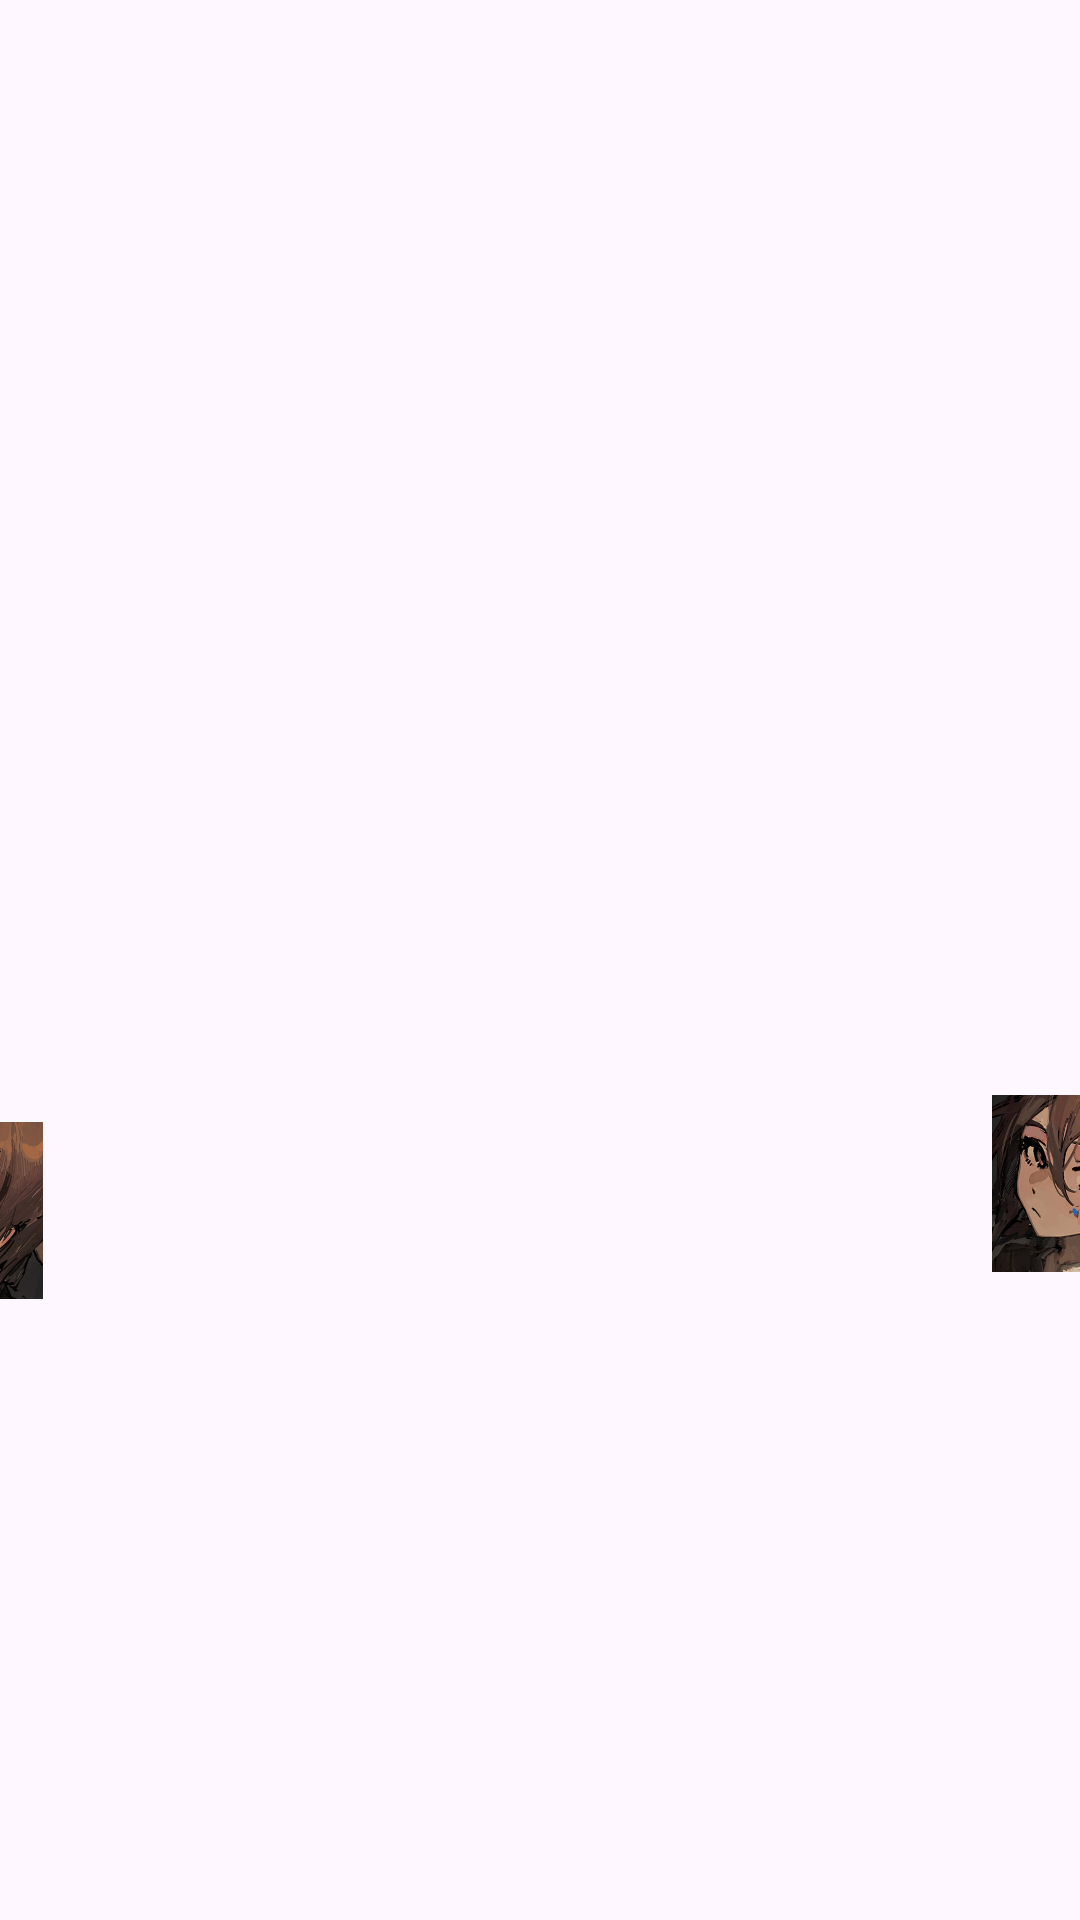

Write the Android layout XML for this screen, with the resource values it uses.
<!-- AndroidManifest.xml: application theme Theme.Pr31 -->
<!-- res/layout/activity_swipes.xml -->
<?xml version="1.0" encoding="utf-8"?>
<RelativeLayout xmlns:android="http://schemas.android.com/apk/res/android"
    xmlns:app="http://schemas.android.com/apk/res-auto"
    xmlns:tools="http://schemas.android.com/tools"
    android:layout_width="match_parent"
    android:layout_height="match_parent"
    tools:context=".SwipesActivity">



    <TextView
        android:layout_width="313dp"
        android:layout_height="wrap_content"
        android:layout_alignParentStart="true"
        android:layout_alignParentTop="true"
        android:layout_alignParentEnd="true"
        android:layout_alignParentBottom="true"
        android:layout_marginStart="53dp"
        android:layout_marginTop="192dp"
        android:layout_marginEnd="45dp"
        android:layout_marginBottom="472dp"
        android:text="свайпы свайпятся"
        android:textAlignment="center"
        android:textColor="@color/black"
        android:textSize="30dp"
        app:layout_constraintBottom_toBottomOf="parent"
        app:layout_constraintEnd_toEndOf="parent"
        app:layout_constraintStart_toStartOf="parent"
        app:layout_constraintTop_toTopOf="parent"
        app:layout_constraintVertical_bias="0.224"
        tools:ignore="MissingConstraints" />

    <ImageView
        android:id="@+id/imagebun"
        android:layout_width="150dp"
        android:layout_height="150dp"
        android:layout_alignParentStart="true"
        android:layout_alignParentTop="true"
        android:layout_alignParentEnd="true"
        android:layout_alignParentBottom="true"
        android:layout_marginStart="311dp"
        android:layout_marginTop="365dp"
        android:layout_marginEnd="-50dp"
        android:layout_marginBottom="216dp"
        android:src="@drawable/image"
        app:layout_constraintBottom_toBottomOf="parent"
        app:layout_constraintEnd_toEndOf="parent"
        app:layout_constraintHorizontal_bias="0.938"
        app:layout_constraintStart_toStartOf="parent"
        app:layout_constraintTop_toTopOf="parent"
        app:layout_constraintVertical_bias="0.499"
        tools:ignore="MissingConstraints" />

    <ImageView
        android:id="@+id/imagebun1"
        android:layout_width="150dp"
        android:layout_height="150dp"
        android:layout_alignParentStart="true"
        android:layout_alignParentTop="true"
        android:layout_alignParentEnd="true"
        android:layout_alignParentBottom="true"
        android:layout_marginStart="-65dp"
        android:layout_marginTop="374dp"
        android:layout_marginEnd="326dp"
        android:layout_marginBottom="207dp"
        android:src="@drawable/image"
        app:layout_constraintBottom_toBottomOf="parent"
        app:layout_constraintEnd_toEndOf="parent"
        app:layout_constraintHorizontal_bias="0.153"
        app:layout_constraintStart_toStartOf="parent"
        app:layout_constraintTop_toTopOf="parent"
        app:layout_constraintVertical_bias="0.877"
        tools:ignore="MissingConstraints" />


</RelativeLayout>
<!-- resources referenced by this layout -->
<resources>
  <!-- drawable image: jpg bitmap (drawable, 40627 bytes) -->
  <style name="Theme.Pr31" parent="Base.Theme.Pr31" />
  <style name="Base.Theme.Pr31" parent="Theme.Material3.DayNight.NoActionBar">
          
          
      </style>
  <!-- not gathered from this repository: default colours our renderer supplied (Android Studio template values) -->
  <color name="black">#FF000000</color>
</resources>
